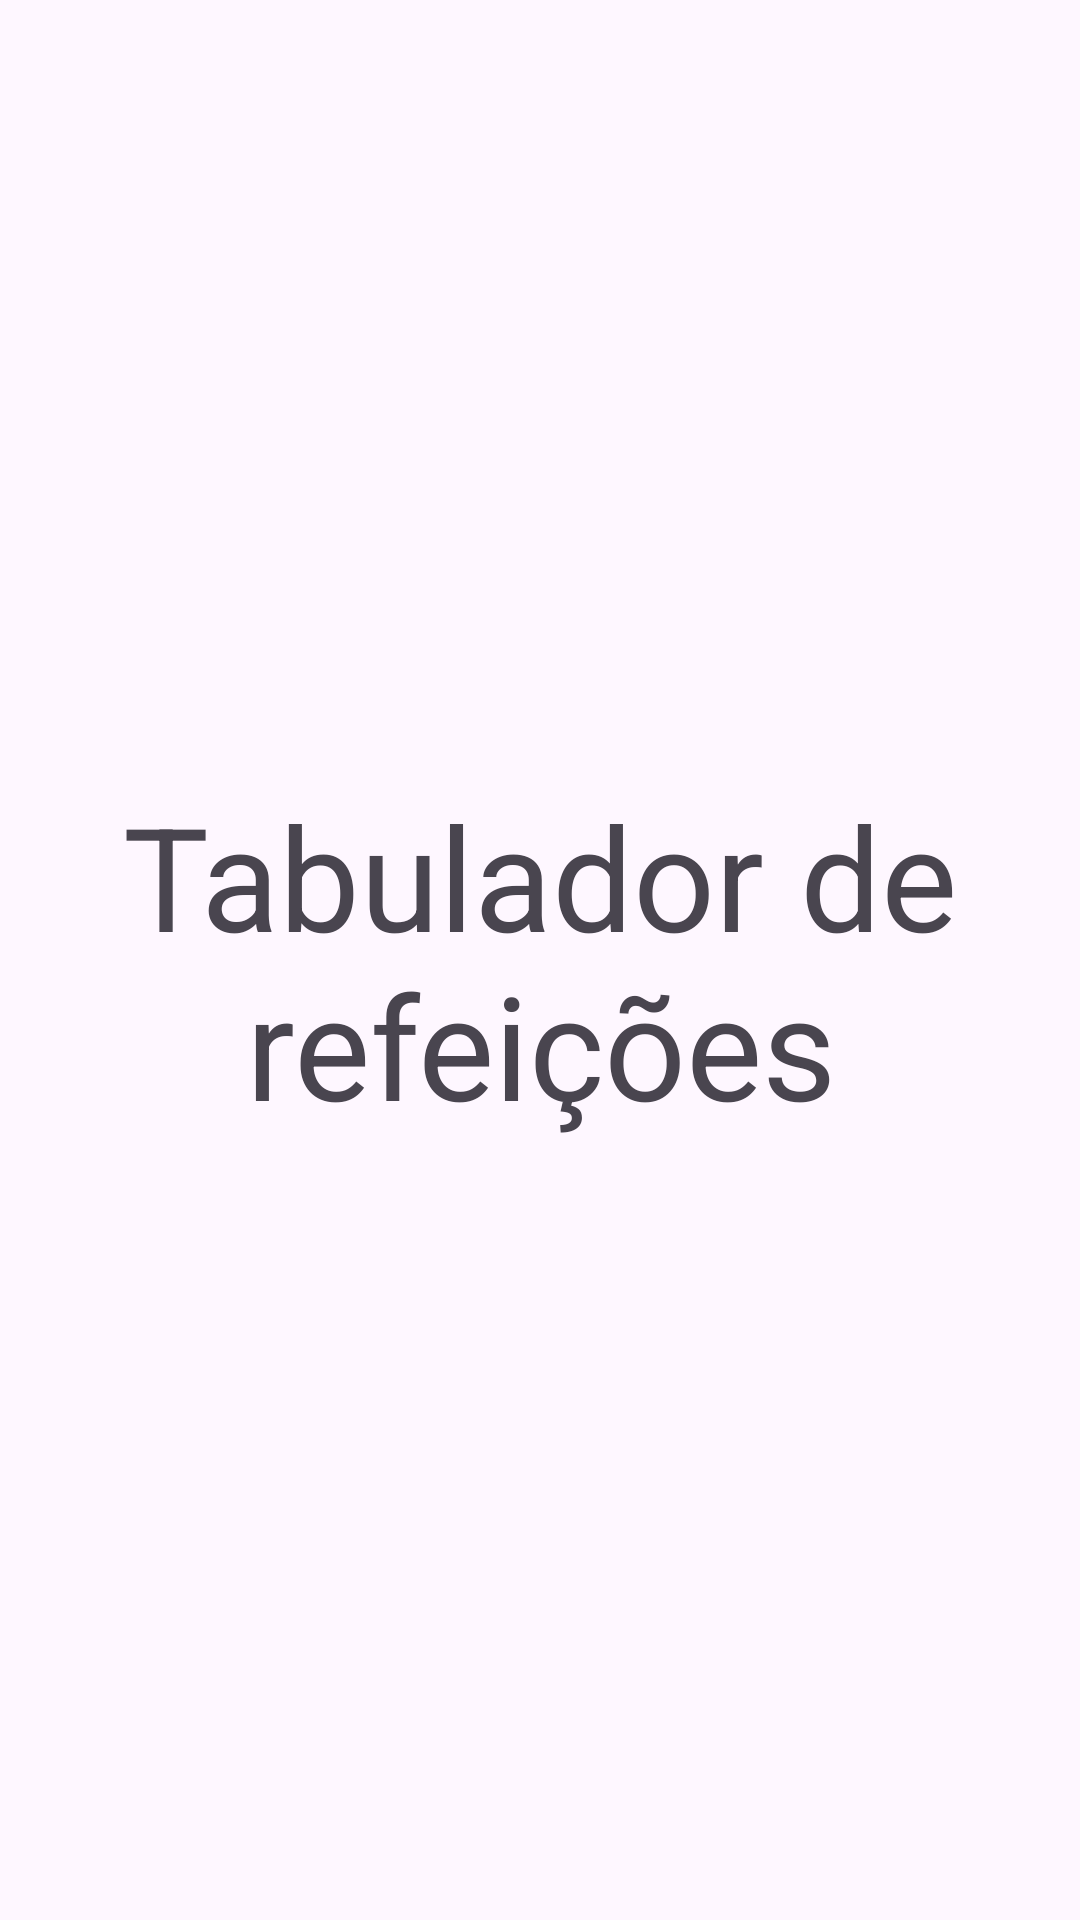

Here is an Android app screen rendered from its layout file. Give the layout XML and the strings, colors and styles it references.
<!-- AndroidManifest.xml: application theme Theme.Trabalhosemestral -->
<!-- res/layout/fragment_start.xml -->
<?xml version="1.0" encoding="utf-8"?>
<androidx.constraintlayout.widget.ConstraintLayout xmlns:android="http://schemas.android.com/apk/res/android"
    xmlns:app="http://schemas.android.com/apk/res-auto"
    xmlns:tools="http://schemas.android.com/tools"
    android:layout_width="match_parent"
    android:layout_height="match_parent"
    tools:context=".StartFragment">

    <TextView
        android:id="@+id/textView2"
        android:layout_width="wrap_content"
        android:layout_height="wrap_content"
        android:text="@string/app_name"
        android:textAlignment="center"
        android:textSize="48sp"
        app:layout_constraintBottom_toBottomOf="parent"
        app:layout_constraintEnd_toEndOf="parent"
        app:layout_constraintStart_toStartOf="parent"
        app:layout_constraintTop_toTopOf="parent" />
</androidx.constraintlayout.widget.ConstraintLayout>
<!-- resources referenced by this layout -->
<resources>
  <string name="app_name">Tabulador de refeições</string>
  <style name="Theme.Trabalhosemestral" parent="Base.Theme.Trabalhosemestral" />
  <style name="Base.Theme.Trabalhosemestral" parent="Theme.Material3.DayNight">
          
          
      </style>
</resources>
